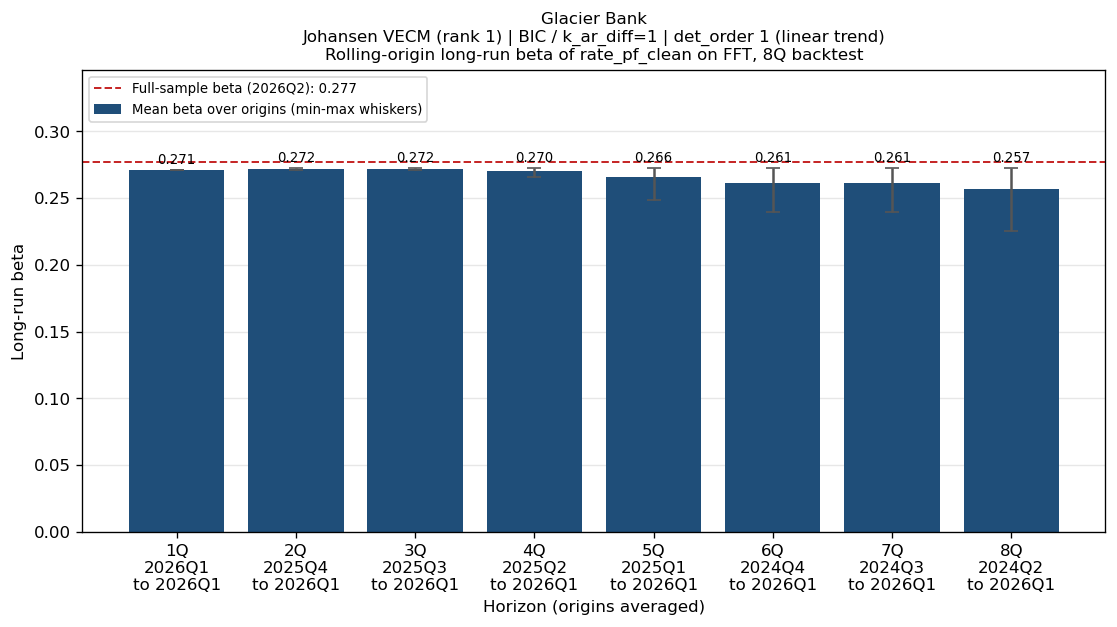

Source data for this figure (header and first rows):
bank_name, test_name, IC/selected lag, trend type, horizon_q, first_origin, last_origin, n_fits, mean_beta, min_beta, max_beta, std_beta, full_sample_beta, max_abs_dev
Glacier Bank, Johansen VECM (rank 1), BIC / k_ar_diff=1, det_order 1 (linear trend), 1Q, 2026Q1, 2026Q1, 1, 0.2713, 0.2713, 0.2713, 0.0, 0.2769, 0.005577
Glacier Bank, Johansen VECM (rank 1), BIC / k_ar_diff=1, det_order 1 (linear trend), 2Q, 2025Q4, 2026Q1, 2, 0.272, 0.2713, 0.2727, 0.0006919, 0.2769, 0.005577
Glacier Bank, Johansen VECM (rank 1), BIC / k_ar_diff=1, det_order 1 (linear trend), 3Q, 2025Q3, 2026Q1, 3, 0.2719, 0.2713, 0.2727, 0.0005832, 0.2769, 0.005577
Glacier Bank, Johansen VECM (rank 1), BIC / k_ar_diff=1, det_order 1 (linear trend), 4Q, 2025Q2, 2026Q1, 4, 0.2703, 0.2656, 0.2727, 0.002768, 0.2769, 0.01127
Glacier Bank, Johansen VECM (rank 1), BIC / k_ar_diff=1, det_order 1 (linear trend), 5Q, 2025Q1, 2026Q1, 5, 0.2659, 0.2484, 0.2727, 0.009105, 0.2769, 0.02846
Glacier Bank, Johansen VECM (rank 1), BIC / k_ar_diff=1, det_order 1 (linear trend), 6Q, 2024Q4, 2026Q1, 6, 0.2615, 0.2393, 0.2727, 0.01295, 0.2769, 0.0376
Glacier Bank, Johansen VECM (rank 1), BIC / k_ar_diff=1, det_order 1 (linear trend), 7Q, 2024Q3, 2026Q1, 7, 0.2611, 0.2393, 0.2727, 0.01203, 0.2769, 0.0376
Glacier Bank, Johansen VECM (rank 1), BIC / k_ar_diff=1, det_order 1 (linear trend), 8Q, 2024Q2, 2026Q1, 8, 0.2566, 0.225, 0.2727, 0.01639, 0.2769, 0.05181
